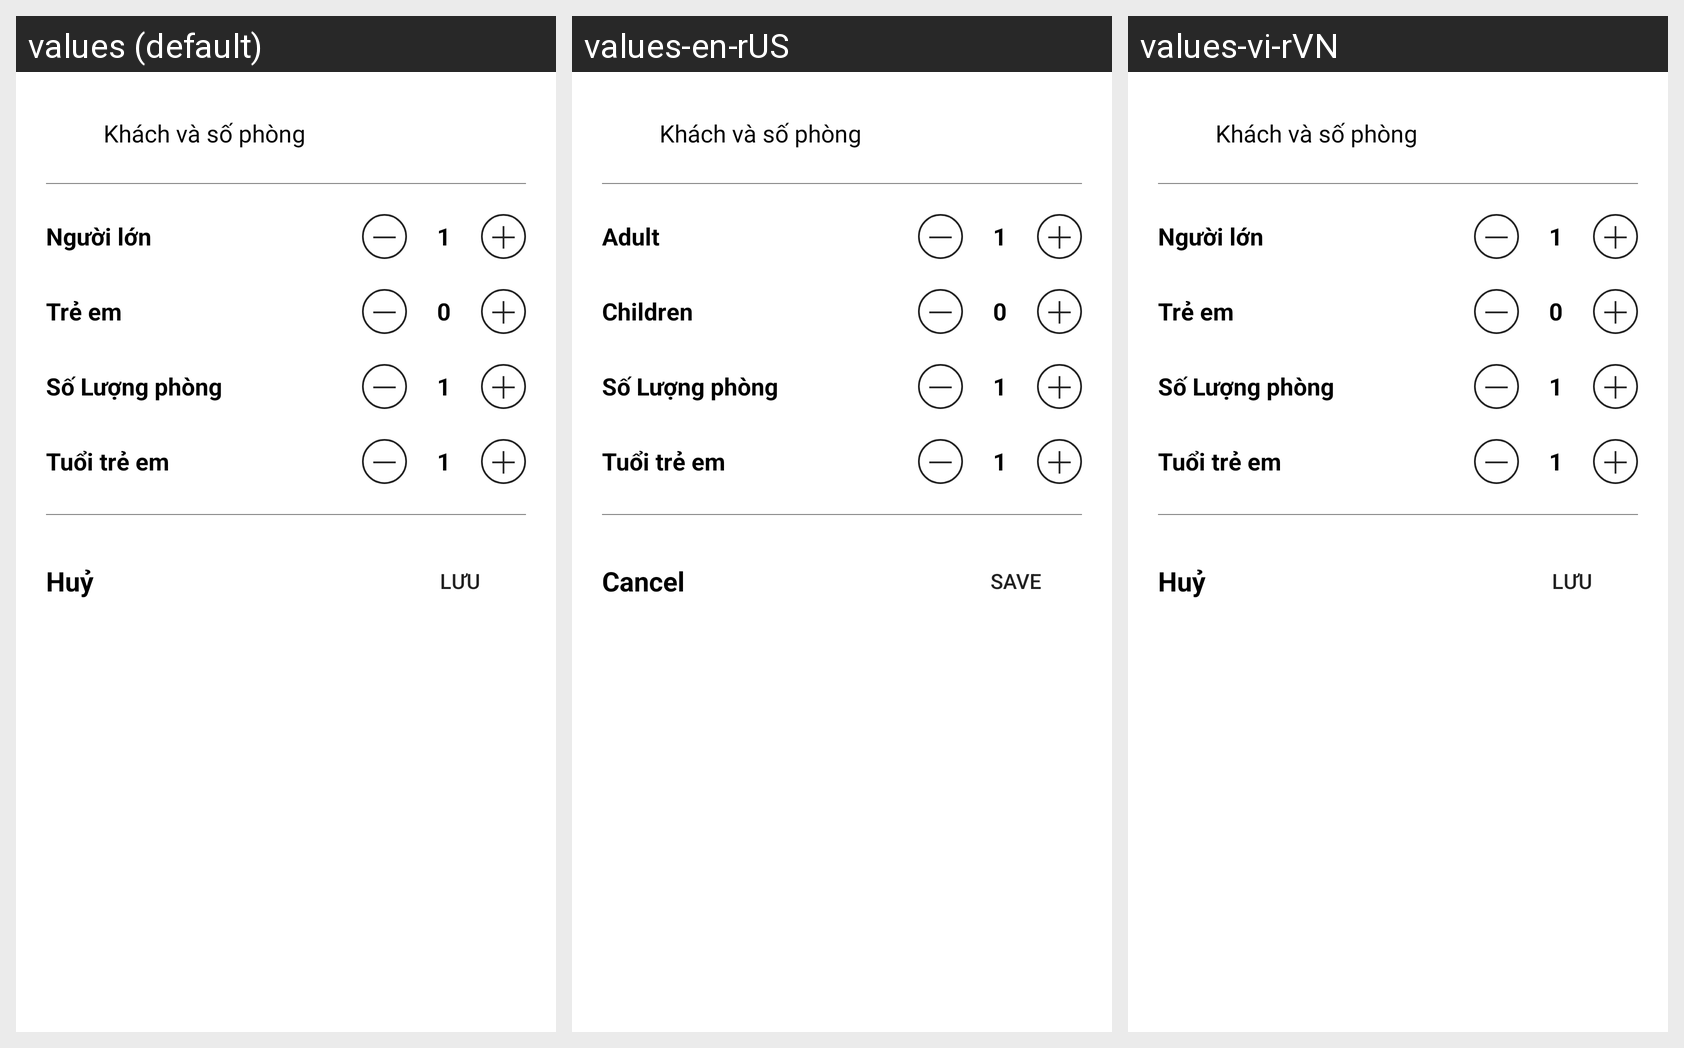

The Android screen above is rendered under several locales of the same app. Produce the string resources it draws, with the default and per-locale values.
Android screen res/layout/bottomsheet_edit_person_home.xml rendered under 3 locales, left to right: values (default), values-en-rUS, values-vi-rVN. Device: Nexus 5 (rendered at 1080×1920; each locale shown at half size, 540×960, under a caption strip naming it); theme Theme.BookingAppRoyalJourney_Light.
Strings drawn on this screen, with the default value and each locale's value (text and hints the layout hard-codes, and strings that could not be matched under every locale, appear in the picture but are not listed):

Adult
  values: Người lớn
  values-en-rUS: Adult
  values-vi-rVN: Người lớn

Children
  values: Trẻ em
  values-en-rUS: Children
  values-vi-rVN: Trẻ em

cancel_status_bill
  values: Huỷ
  values-en-rUS: Cancel
  values-vi-rVN: Huỷ

SAVE
  values: LƯU
  values-en-rUS: SAVE
  values-vi-rVN: LƯU
